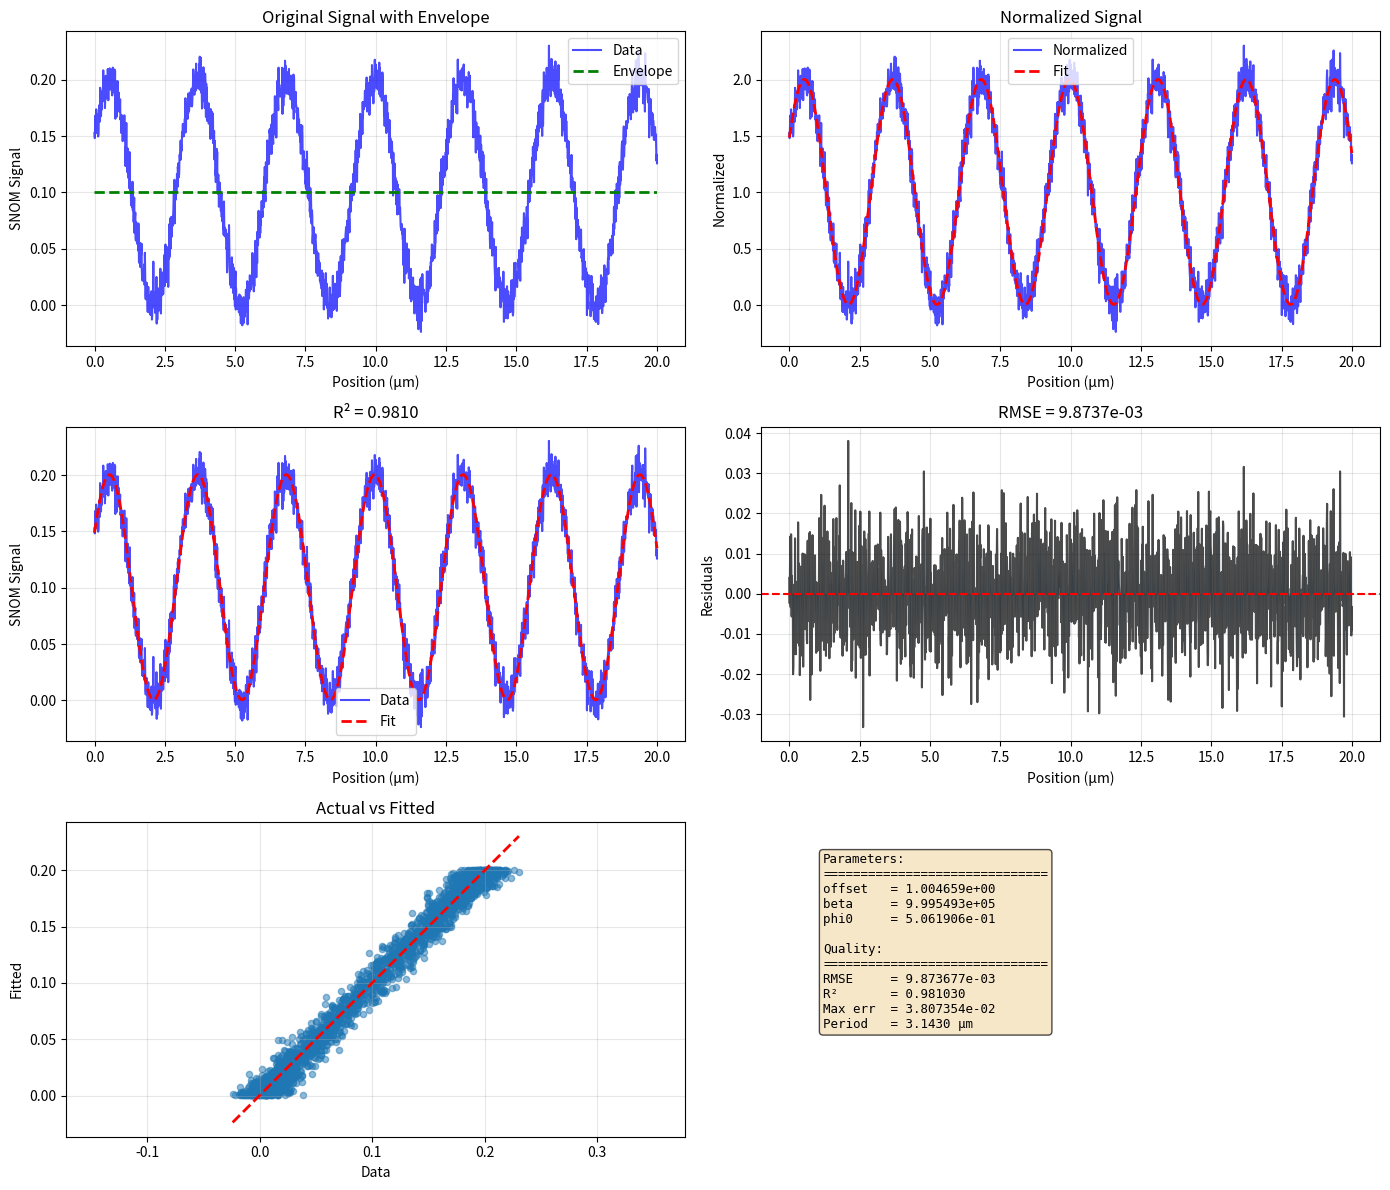

Here is the Python script that generated this plot: (Note: this script raises an exception after producing the figure.)
"""
Better SNOM Fitter
==================

Two approaches:
1. You provide envelope A(x) → we just fit oscillation
2. We fit everything together with proper constraints

Much more reliable!
"""

import numpy as np
from scipy.optimize import curve_fit, differential_evolution
from scipy.signal import hilbert
import warnings


def fit_snom_with_envelope(x, snom_signal, envelope):
    """
    Fit SNOM when you already know the envelope.
    
    Given: envelope A(x)
    Fit: normalized = snom / A(x) = offset + sin(2βx + φ₀)
    
    Parameters:
    -----------
    x : array_like
        Position (meters)
    snom_signal : array_like
        SNOM signal
    envelope : array_like
        Known envelope A(x) (same length as snom_signal)
    
    Returns:
    --------
    fitted_signal : ndarray
    parameters : dict with 'offset', 'beta', 'phi0'
    residuals : ndarray
    quality : dict
    normalized : ndarray
    """
    x = np.asarray(x)
    snom_signal = np.asarray(snom_signal)
    envelope = np.asarray(envelope)
    
    # Normalize
    normalized = snom_signal / envelope
    
    # Fit simple model
    def model(x, offset, beta, phi0):
        return offset + np.sin(2 * beta * x + phi0)
    
    # Initial guess
    mean_norm = np.mean(normalized)
    
    # Estimate beta from FFT
    try:
        fft = np.fft.fft(normalized - mean_norm)
        freqs = np.fft.fftfreq(len(normalized), np.mean(np.diff(x)))
        pos_freqs = freqs[freqs > 0]
        pos_fft = np.abs(fft[freqs > 0])
        if len(pos_fft) > 0:
            beta_guess = np.pi * pos_freqs[np.argmax(pos_fft)]
        else:
            beta_guess = np.pi / (x[-1] - x[0])
    except:
        beta_guess = np.pi / (x[-1] - x[0])
    
    # Estimate phase
    try:
        analytic = hilbert(normalized - mean_norm)
        phi0_guess = np.angle(analytic[0])
    except:
        phi0_guess = 0.0
    
    p0 = [mean_norm, beta_guess, phi0_guess]
    
    # Fit
    try:
        popt, _ = curve_fit(model, x, normalized, p0=p0, maxfev=10000)
    except:
        warnings.warn("Fit failed, using initial guess")
        popt = p0
    
    fitted_normalized = model(x, *popt)
    fitted_signal = fitted_normalized * envelope
    
    residuals = snom_signal - fitted_signal
    rmse = np.sqrt(np.mean(residuals**2))
    ss_res = np.sum(residuals**2)
    ss_tot = np.sum((snom_signal - np.mean(snom_signal))**2)
    r_squared = 1 - (ss_res / ss_tot) if ss_tot > 0 else 0
    
    parameters = {
        'offset': popt[0],
        'beta': popt[1],
        'phi0': popt[2]
    }
    
    quality = {
        'rmse': rmse,
        'r_squared': r_squared,
        'max_error': np.max(np.abs(residuals)),
        'period_um': (np.pi / np.abs(popt[1])) * 1e6
    }
    
    return fitted_signal, parameters, residuals, quality, normalized


def fit_snom_full(x, snom_signal, envelope_degree=2, method='robust'):
    """
    Fit both envelope and oscillation together.
    
    Model: SNOM(x) = A(x) × [offset + sin(2βx + φ₀)]
    where A(x) = A₀ + A₁×x + A₂×x² + ... (polynomial envelope)
    
    Parameters:
    -----------
    x : array_like
        Position (meters)
    snom_signal : array_like
        SNOM signal
    envelope_degree : int
        Polynomial degree for envelope (default: 2)
    method : str
        'fast': curve_fit (may fail)
        'robust': differential_evolution (slower but more reliable)
    
    Returns:
    --------
    fitted_signal : ndarray
    parameters : dict
        Envelope: 'A0', 'A1', ... 'A{degree}'
        Oscillation: 'offset', 'beta', 'phi0'
    residuals : ndarray
    quality : dict
    envelope : ndarray
    normalized : ndarray
    """
    x = np.asarray(x)
    snom_signal = np.asarray(snom_signal)
    
    n_env_params = envelope_degree + 1
    
    def model(x, *params):
        # Envelope coefficients
        env_coeffs = params[:n_env_params]
        envelope = np.zeros_like(x)
        for i, coeff in enumerate(env_coeffs):
            envelope += coeff * (x ** i)
        
        # Oscillation parameters
        offset = params[n_env_params]
        beta = params[n_env_params + 1]
        phi0 = params[n_env_params + 2]
        
        oscillation = offset + np.sin(2 * beta * x + phi0)
        return envelope * oscillation
    
    # Initial guess
    mean_signal = np.mean(snom_signal)
    
    # Estimate envelope from polynomial fit
    try:
        env_poly = np.polyfit(x, snom_signal, envelope_degree)
        env_coeffs_guess = env_poly[::-1]  # Reverse to [A0, A1, A2, ...]
    except:
        env_coeffs_guess = [mean_signal] + [0.0] * envelope_degree
    
    # Estimate oscillation parameters
    try:
        fft = np.fft.fft(snom_signal - mean_signal)
        freqs = np.fft.fftfreq(len(snom_signal), np.mean(np.diff(x)))
        pos_freqs = freqs[freqs > 0]
        pos_fft = np.abs(fft[freqs > 0])
        if len(pos_fft) > 0:
            beta_guess = np.pi * pos_freqs[np.argmax(pos_fft)]
        else:
            beta_guess = np.pi / (x[-1] - x[0])
    except:
        beta_guess = np.pi / (x[-1] - x[0])
    
    p0 = list(env_coeffs_guess) + [1.0, beta_guess, 0.0]
    
    if method == 'robust':
        # Use differential evolution for robust fitting
        def objective(params):
            predicted = model(x, *params)
            return np.sum((snom_signal - predicted)**2)
        
        # Build bounds
        bounds = []
        # Envelope bounds (allow wide range)
        bounds.append((mean_signal * 0.01, mean_signal * 10))  # A0
        for i in range(envelope_degree):
            bounds.append((-abs(env_coeffs_guess[i+1])*100, abs(env_coeffs_guess[i+1])*100))
        
        # Oscillation bounds
        bounds.append((0.1, 10.0))  # offset
        bounds.append((beta_guess * 0.1, beta_guess * 10))  # beta
        bounds.append((-2*np.pi, 2*np.pi))  # phi0
        
        print("Fitting with robust method (may take a minute)...")
        result = differential_evolution(objective, bounds, maxiter=500, seed=42, disp=False)
        popt = result.x
        
    else:  # 'fast'
        try:
            popt, _ = curve_fit(model, x, snom_signal, p0=p0, maxfev=10000)
        except:
            warnings.warn("Fast fit failed, trying robust method...")
            return fit_snom_full(x, snom_signal, envelope_degree, method='robust')
    
    # Calculate results
    fitted_signal = model(x, *popt)
    
    # Extract envelope
    env_coeffs = popt[:n_env_params]
    envelope = np.zeros_like(x)
    for i, coeff in enumerate(env_coeffs):
        envelope += coeff * (x ** i)
    
    normalized = snom_signal / envelope
    
    residuals = snom_signal - fitted_signal
    rmse = np.sqrt(np.mean(residuals**2))
    ss_res = np.sum(residuals**2)
    ss_tot = np.sum((snom_signal - np.mean(snom_signal))**2)
    r_squared = 1 - (ss_res / ss_tot) if ss_tot > 0 else 0
    
    # Build parameter dict
    parameters = {}
    for i in range(n_env_params):
        parameters[f'A{i}'] = popt[i]
    parameters['offset'] = popt[n_env_params]
    parameters['beta'] = popt[n_env_params + 1]
    parameters['phi0'] = popt[n_env_params + 2]
    
    quality = {
        'rmse': rmse,
        'r_squared': r_squared,
        'max_error': np.max(np.abs(residuals)),
        'period_um': (np.pi / np.abs(popt[n_env_params + 1])) * 1e6,
        'envelope_degree': envelope_degree
    }
    
    return fitted_signal, parameters, residuals, quality, envelope, normalized


def plot_fit(x, snom_signal, fitted_signal, residuals, quality, parameters,
             envelope=None, normalized=None, save_path=None):
    """Plot fit results"""
    import matplotlib.pyplot as plt
    
    has_components = envelope is not None and normalized is not None
    
    if has_components:
        fig, axes = plt.subplots(3, 2, figsize=(14, 12))
    else:
        fig, axes = plt.subplots(2, 2, figsize=(12, 8))
    
    x_um = x * 1e6
    
    if has_components:
        # With envelope and normalized
        # 1. Original with envelope
        ax = axes[0, 0]
        ax.plot(x_um, snom_signal, 'b-', alpha=0.7, linewidth=1.5, label='Data')
        ax.plot(x_um, envelope, 'g--', linewidth=2, label='Envelope')
        ax.set_xlabel('Position (μm)')
        ax.set_ylabel('SNOM Signal')
        ax.set_title('Original Signal with Envelope')
        ax.legend()
        ax.grid(True, alpha=0.3)
        
        # 2. Normalized
        ax = axes[0, 1]
        ax.plot(x_um, normalized, 'b-', alpha=0.7, linewidth=1.5, label='Normalized')
        if fitted_signal is not None:
            fitted_norm = fitted_signal / envelope
            ax.plot(x_um, fitted_norm, 'r--', linewidth=2, label='Fit')
        ax.set_xlabel('Position (μm)')
        ax.set_ylabel('Normalized')
        ax.set_title('Normalized Signal')
        ax.legend()
        ax.grid(True, alpha=0.3)
        
        ax_row = 1
    else:
        ax_row = 0
    
    # Original vs fit
    ax = axes[ax_row, 0]
    ax.plot(x_um, snom_signal, 'b-', alpha=0.7, linewidth=1.5, label='Data')
    ax.plot(x_um, fitted_signal, 'r--', linewidth=2, label='Fit')
    ax.set_xlabel('Position (μm)')
    ax.set_ylabel('SNOM Signal')
    ax.set_title(f"R² = {quality['r_squared']:.4f}")
    ax.legend()
    ax.grid(True, alpha=0.3)
    
    # Residuals
    ax = axes[ax_row, 1]
    ax.plot(x_um, residuals, 'k-', alpha=0.7)
    ax.axhline(y=0, color='r', linestyle='--')
    ax.fill_between(x_um, residuals, alpha=0.3)
    ax.set_xlabel('Position (μm)')
    ax.set_ylabel('Residuals')
    ax.set_title(f"RMSE = {quality['rmse']:.4e}")
    ax.grid(True, alpha=0.3)
    
    # Scatter
    ax = axes[ax_row+1, 0]
    ax.scatter(snom_signal, fitted_signal, alpha=0.5, s=20)
    lims = [min(snom_signal.min(), fitted_signal.min()),
            max(snom_signal.max(), fitted_signal.max())]
    ax.plot(lims, lims, 'r--', linewidth=2)
    ax.set_xlabel('Data')
    ax.set_ylabel('Fitted')
    ax.set_title('Actual vs Fitted')
    ax.grid(True, alpha=0.3)
    ax.axis('equal')
    
    # Parameters
    ax = axes[ax_row+1, 1]
    ax.axis('off')
    
    text = "Parameters:\n" + "="*30 + "\n"
    for key, val in parameters.items():
        text += f"{key:8s} = {val:.6e}\n"
    text += "\nQuality:\n" + "="*30 + "\n"
    text += f"RMSE     = {quality['rmse']:.6e}\n"
    text += f"R²       = {quality['r_squared']:.6f}\n"
    text += f"Max err  = {quality['max_error']:.6e}\n"
    text += f"Period   = {quality['period_um']:.4f} μm"
    
    ax.text(0.1, 0.9, text, transform=ax.transAxes,
           fontsize=9, verticalalignment='top', fontfamily='monospace',
           bbox=dict(boxstyle='round', facecolor='wheat', alpha=0.7))
    
    plt.tight_layout()
    if save_path:
        plt.savefig(save_path, dpi=300, bbox_inches='tight')
        print(f"Saved: {save_path}")
    plt.show()


# Test
if __name__ == "__main__":
    print("="*70)
    print("Better SNOM Fitter - Test")
    print("="*70)
    
    # Generate test data
    np.random.seed(42)
    x = np.linspace(0, 20e-6, 2000)
    
    # Quadratic envelope
    A0, A1, A2 = 0.1, 4e-6, 1e-10
    envelope_true = A0 + A1*x + A2*x**2
    
    # Oscillation
    offset_true = 1.0
    beta_true = 1e6
    phi0_true = 0.5
    
    normalized_true = offset_true + np.sin(2*beta_true*x + phi0_true)
    snom_true = envelope_true * normalized_true
    snom_signal = snom_true + 0.01 * np.random.randn(len(x))
    
    print(f"\nTest data: {len(x)} points over {x[-1]*1e6:.1f} μm")
    print(f"True envelope: A₀={A0}, A₁={A1:.2e}, A₂={A2:.2e}")
    print(f"True period: {np.pi/beta_true*1e6:.4f} μm")
    
    # Test 1: Fit with known envelope
    print("\n" + "="*70)
    print("TEST 1: Fit with KNOWN envelope")
    print("="*70)
    
    fitted, params, res, qual, norm = fit_snom_with_envelope(
        x, snom_signal, envelope_true
    )
    
    print(f"R² = {qual['r_squared']:.6f}")
    print(f"RMSE = {qual['rmse']:.6e}")
    print(f"Period = {qual['period_um']:.4f} μm")
    
    plot_fit(x, snom_signal, fitted, res, qual, params,
            envelope_true, norm,
            save_path='/mnt/user-data/outputs/better_snom_known_envelope.png')
    
    # Test 2: Fit everything together
    print("\n" + "="*70)
    print("TEST 2: Fit BOTH envelope and oscillation (robust)")
    print("="*70)
    
    fitted2, params2, res2, qual2, env2, norm2 = fit_snom_full(
        x, snom_signal,
        envelope_degree=2,
        method='robust'
    )
    
    print(f"R² = {qual2['r_squared']:.6f}")
    print(f"RMSE = {qual2['rmse']:.6e}")
    print(f"Period = {qual2['period_um']:.4f} μm")
    print(f"\nFitted envelope: A₀={params2['A0']:.6e}, A₁={params2['A1']:.6e}, A₂={params2['A2']:.6e}")
    print(f"True envelope:   A₀={A0:.6e}, A₁={A1:.6e}, A₂={A2:.6e}")
    
    plot_fit(x, snom_signal, fitted2, res2, qual2, params2,
            env2, norm2,
            save_path='/mnt/user-data/outputs/better_snom_full_fit.png')
    
    print("\n" + "="*70)
    print("✓ Test complete!")
    print("="*70)
